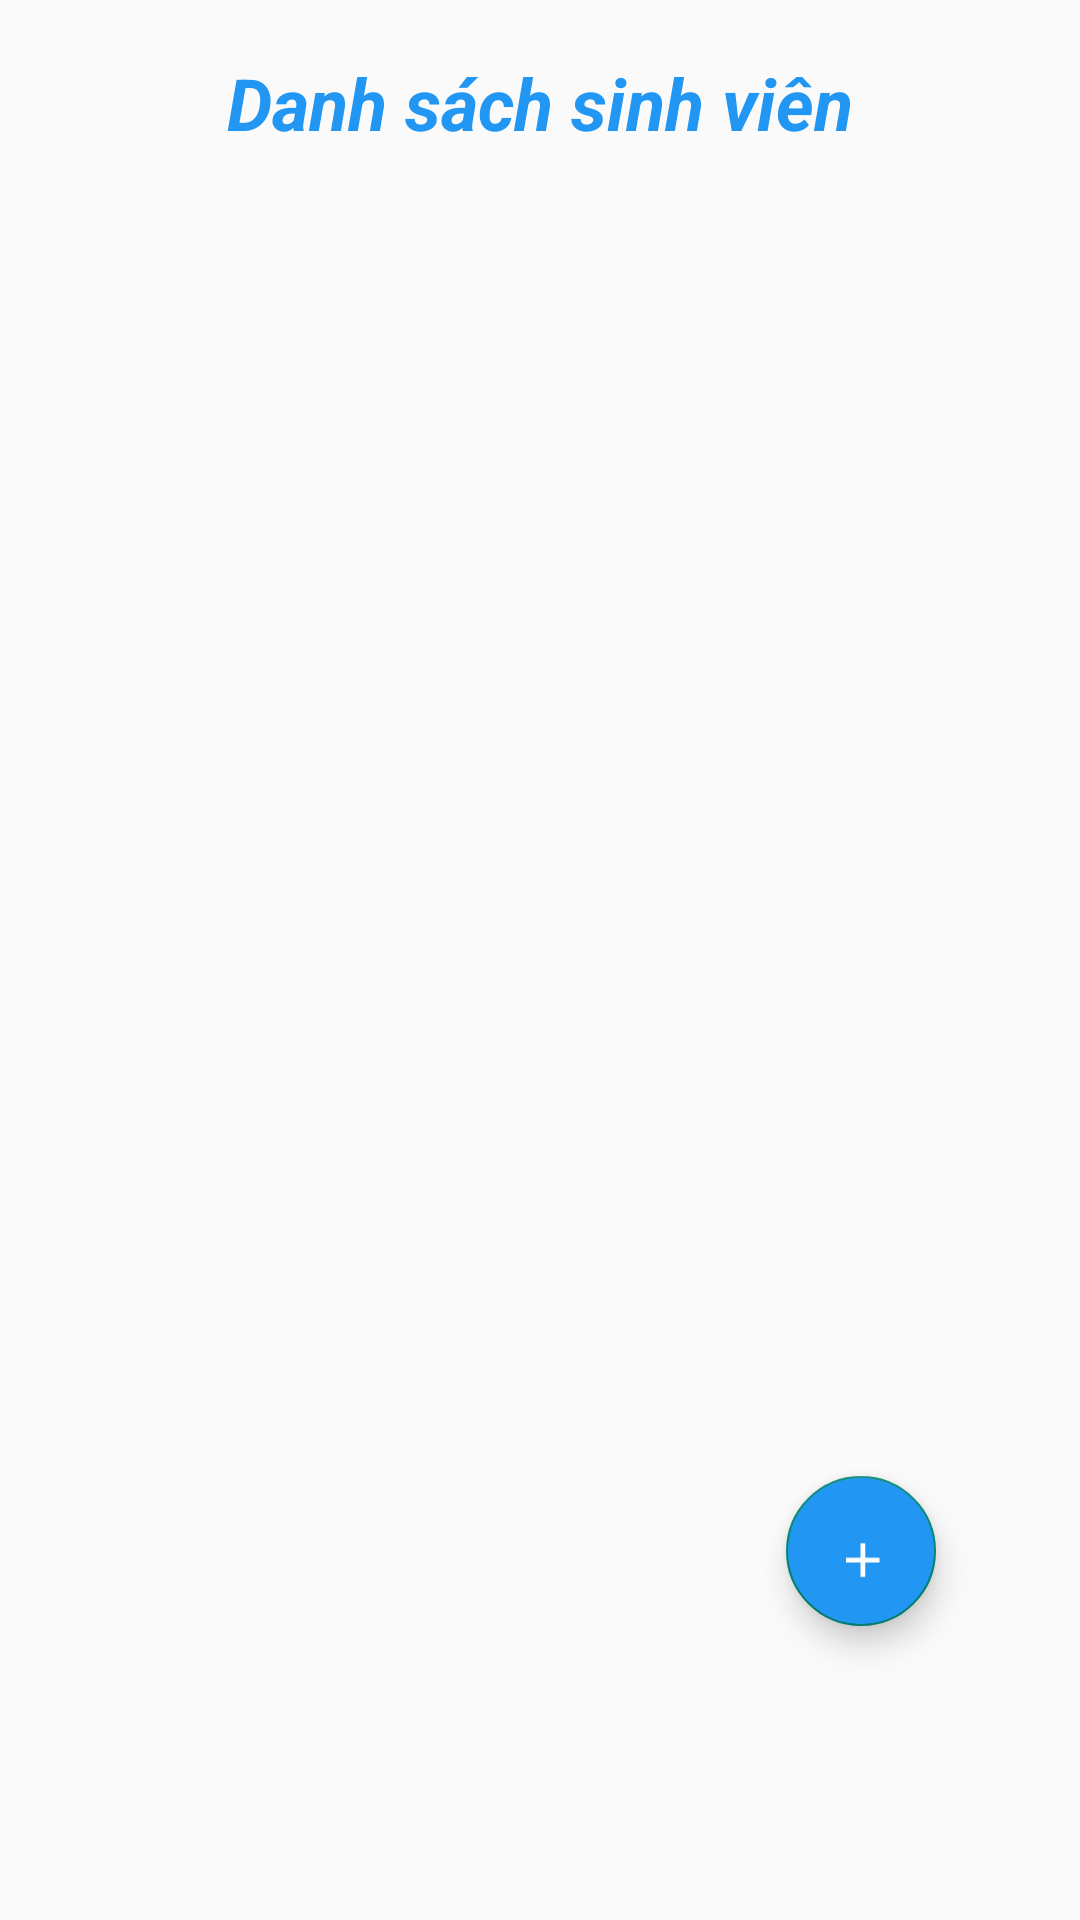

Here is an Android app screen rendered from its layout file. Give the layout XML and the strings, colors and styles it references.
<!-- AndroidManifest.xml: application theme Theme.ASM_PH42900 -->
<!-- res/layout/activity_home.xml -->
<?xml version="1.0" encoding="utf-8"?>
<FrameLayout xmlns:android="http://schemas.android.com/apk/res/android"
    xmlns:app="http://schemas.android.com/apk/res-auto"
    xmlns:tools="http://schemas.android.com/tools"
    android:layout_width="match_parent"
    android:layout_height="match_parent"
    android:padding="18dp"
    tools:context=".Home">

    <TextView
        android:id="@+id/txt"
        android:layout_width="match_parent"
        android:layout_height="wrap_content"
        android:text="Danh sách sinh viên"
        android:textSize="24dp"
        android:textColor="#2196F3"
        android:textStyle="bold|italic"
        android:gravity="center_horizontal" />

    <androidx.recyclerview.widget.RecyclerView
        android:id="@+id/rcvSV"
        android:layout_width="match_parent"
        android:layout_height="match_parent"
        android:layout_marginTop="50dp"/>

    <com.google.android.material.floatingactionbutton.FloatingActionButton
        android:id="@+id/fltadd"
        android:layout_width="50dp"
        android:layout_height="50dp"
        android:layout_gravity="right|bottom"
        android:layout_marginRight="30dp"
        android:layout_marginBottom="80dp"
        android:backgroundTint="#2196F3"
        android:src="@drawable/add"/>

</FrameLayout>
<!-- resources referenced by this layout -->
<resources>
  <!-- drawable add (drawable) -->
  <vector android:height="24dp" android:tint="#FFFFFF"
      android:viewportHeight="24" android:viewportWidth="30"
      android:width="30dp" xmlns:android="http://schemas.android.com/apk/res/android">
      <path android:fillColor="@android:color/white" android:pathData="M19,13h-6v6h-2v-6H5v-2h6V5h2v6h6v2z"/>
  </vector>
  <style name="Theme.ASM_PH42900" parent="Base.Theme.ASM_PH42900" />
  <style name="Base.Theme.ASM_PH42900" parent="Theme.AppCompat.DayNight.NoActionBar">
          
          
      </style>
</resources>
